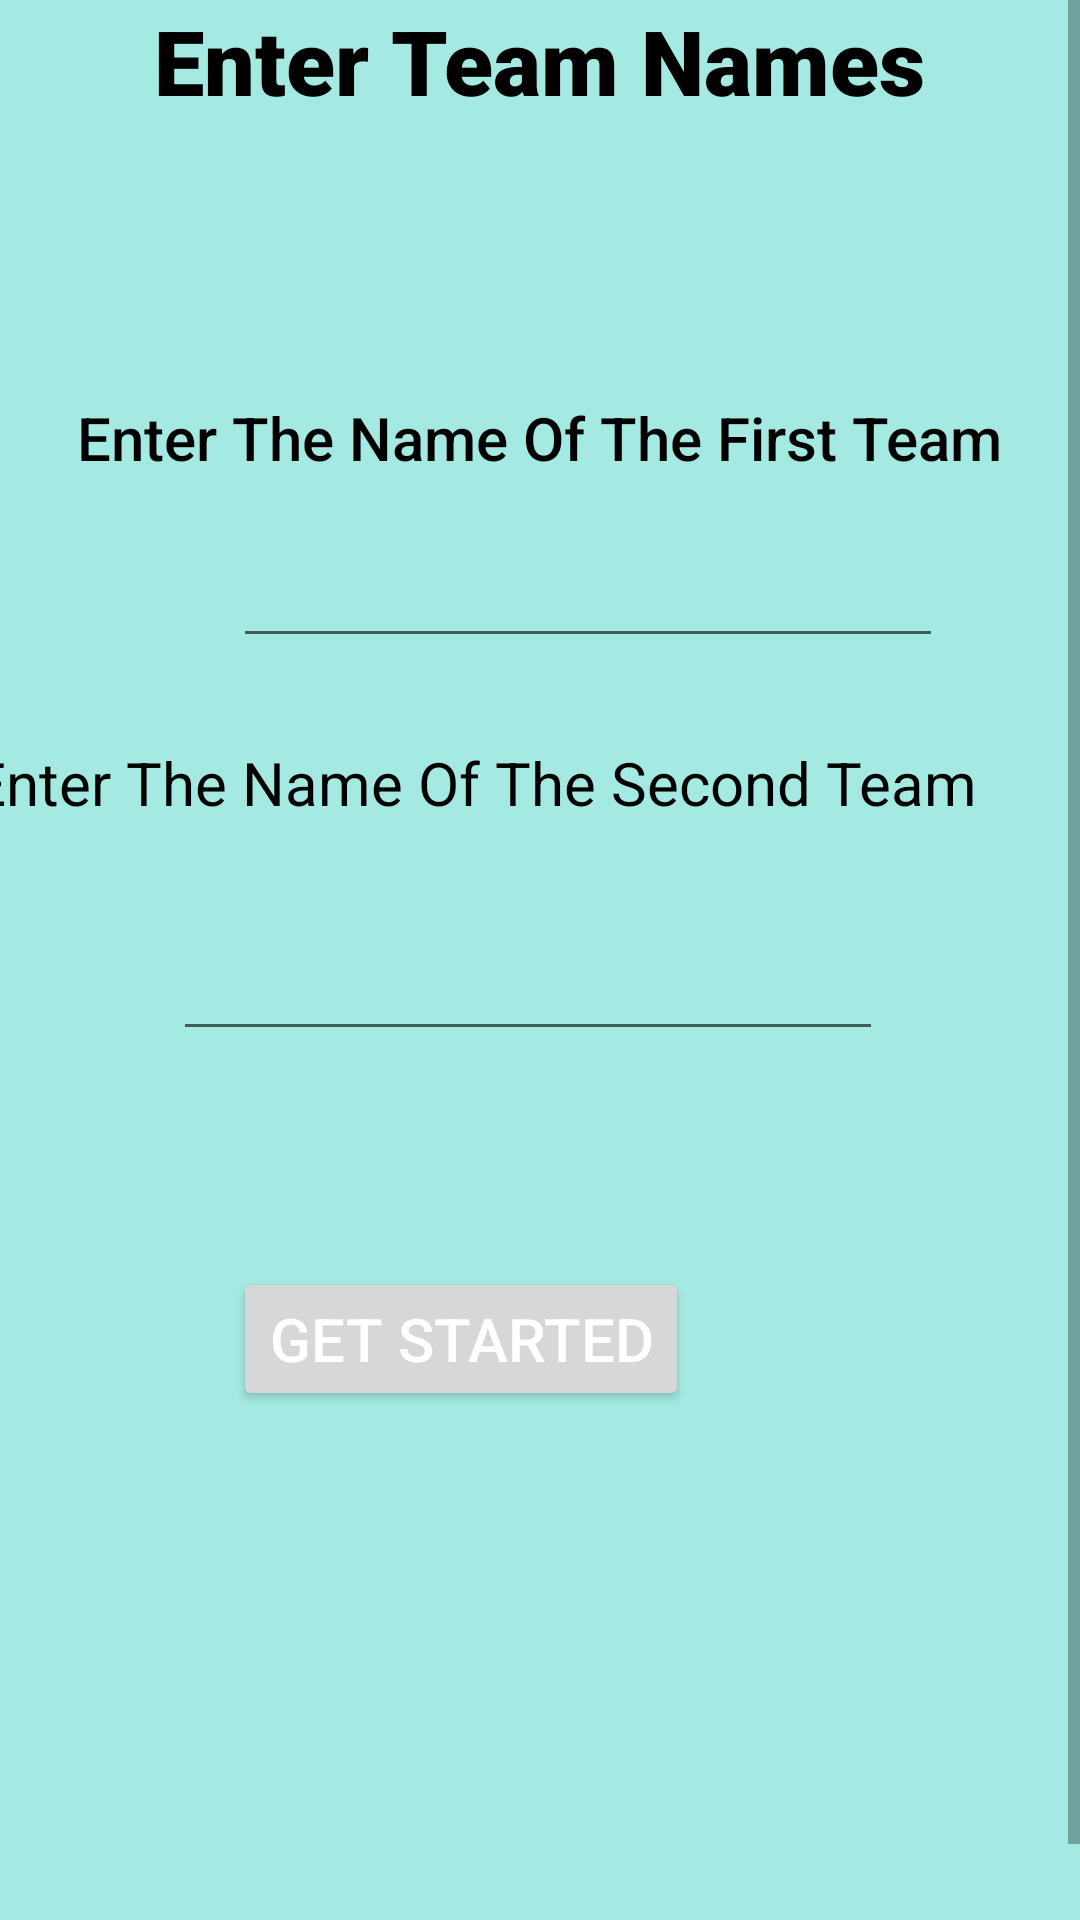

Here is an Android app screen rendered from its layout file. Give the layout XML and the strings, colors and styles it references.
<!-- AndroidManifest.xml: application theme Theme.Pinochle -->
<!-- res/layout/activity_main.xml -->
<?xml version="1.0" encoding="utf-8"?>
<ScrollView xmlns:android="http://schemas.android.com/apk/res/android"
    xmlns:app="http://schemas.android.com/apk/res-auto"
    xmlns:tools="http://schemas.android.com/tools"
    android:layout_width="match_parent"
    android:layout_height="match_parent"
    android:background="#A4EAE3"
    tools:context=".MainActivity">

    <androidx.constraintlayout.widget.ConstraintLayout
        android:layout_width="match_parent"
        android:layout_height="wrap_content">

        <TextView
            android:id="@+id/textView"
            android:layout_width="wrap_content"
            android:layout_height="wrap_content"
            android:fontFamily="sans-serif-black"
            android:text="Enter Team Names"
            android:textColor="#000000"
            android:textSize="30sp"
            app:layout_constraintEnd_toEndOf="parent"
            app:layout_constraintHorizontal_bias="0.501"
            app:layout_constraintStart_toStartOf="parent"
            tools:layout_editor_absoluteY="47dp" />

        <TextView
            android:id="@+id/textView2"
            android:layout_width="wrap_content"
            android:layout_height="wrap_content"
            android:layout_marginTop="92dp"
            android:fontFamily="sans-serif-medium"
            android:text="Enter The Name Of The First Team"
            android:textColor="#000000"
            android:textSize="20sp"
            app:layout_constraintEnd_toEndOf="@id/textView"
            app:layout_constraintStart_toStartOf="@id/textView"
            app:layout_constraintTop_toBottomOf="@+id/textView" />

        <TextView
            android:id="@+id/textView3"
            android:layout_width="wrap_content"
            android:layout_height="wrap_content"
            android:layout_marginTop="28dp"
            android:layout_marginEnd="44dp"
            android:text="Enter The Name Of The Second Team"
            android:textColor="#000000"
            android:textSize="20sp"
            app:layout_constraintTop_toBottomOf="@+id/teamNameA"
            app:layout_constraintStart_toStartOf="@id/textView2"
            app:layout_constraintEnd_toEndOf="@+id/textView2"/>

        <EditText
            android:id="@+id/teamNameA"
            android:layout_width="wrap_content"
            android:layout_height="wrap_content"
            android:layout_marginStart="32dp"
            android:layout_marginTop="16dp"
            android:ems="10"
            android:inputType="textPersonName"
            android:textColor="#000000"
            android:textSize="20sp"
            app:layout_constraintStart_toStartOf="@+id/textView2"
            app:layout_constraintEnd_toEndOf="@+id/textView2"
            app:layout_constraintTop_toBottomOf="@+id/textView2" />

        <EditText
            android:id="@+id/teamNameB"
            android:layout_width="wrap_content"
            android:layout_height="wrap_content"
            android:layout_marginStart="36dp"
            android:layout_marginTop="32dp"
            android:ems="10"
            android:inputType="textPersonName"
            android:textColor="#000000"
            android:textSize="20sp"
            app:layout_constraintStart_toStartOf="@+id/textView3"
            app:layout_constraintEnd_toEndOf="@+id/textView3"
            app:layout_constraintTop_toBottomOf="@+id/textView3" />

        <Button
            android:id="@+id/button"
            android:layout_width="wrap_content"
            android:layout_height="wrap_content"
            android:layout_marginStart="20dp"
            android:layout_marginTop="72dp"
            android:layout_marginBottom="196dp"
            android:onClick="getDetails"
            android:text="Get Started"
            android:textColor="#ffffff"
            android:textSize="20sp"
            app:layout_constraintBottom_toBottomOf="parent"
            app:layout_constraintStart_toStartOf="@id/teamNameB"
            app:layout_constraintTop_toBottomOf="@+id/teamNameB"
            app:layout_constraintVertical_bias="1.0" />
    </androidx.constraintlayout.widget.ConstraintLayout>
</ScrollView>
<!-- resources referenced by this layout -->
<resources>
  <style name="Theme.Pinochle" parent="Theme.MaterialComponents.DayNight.DarkActionBar">
          
          <item name="colorPrimary">@color/purple_500</item>
          <item name="colorPrimaryVariant">@color/purple_700</item>
          <item name="colorOnPrimary">@color/white</item>
          
          <item name="colorSecondary">@color/teal_200</item>
          <item name="colorSecondaryVariant">@color/teal_700</item>
          <item name="colorOnSecondary">@color/black</item>
          
          <item name="android:statusBarColor" tools:targetApi="l">?attr/colorPrimaryVariant</item>
          
      </style>
  <!-- not gathered from this repository: default colours our renderer supplied (Android Studio template values) -->
  <color name="purple_500">#FF6200EE</color>
  <color name="purple_700">#FF3700B3</color>
  <color name="teal_200">#FF03DAC5</color>
  <color name="teal_700">#FF018786</color>
  <color name="black">#FF000000</color>
  <color name="white">#FFFFFFFF</color>
</resources>
